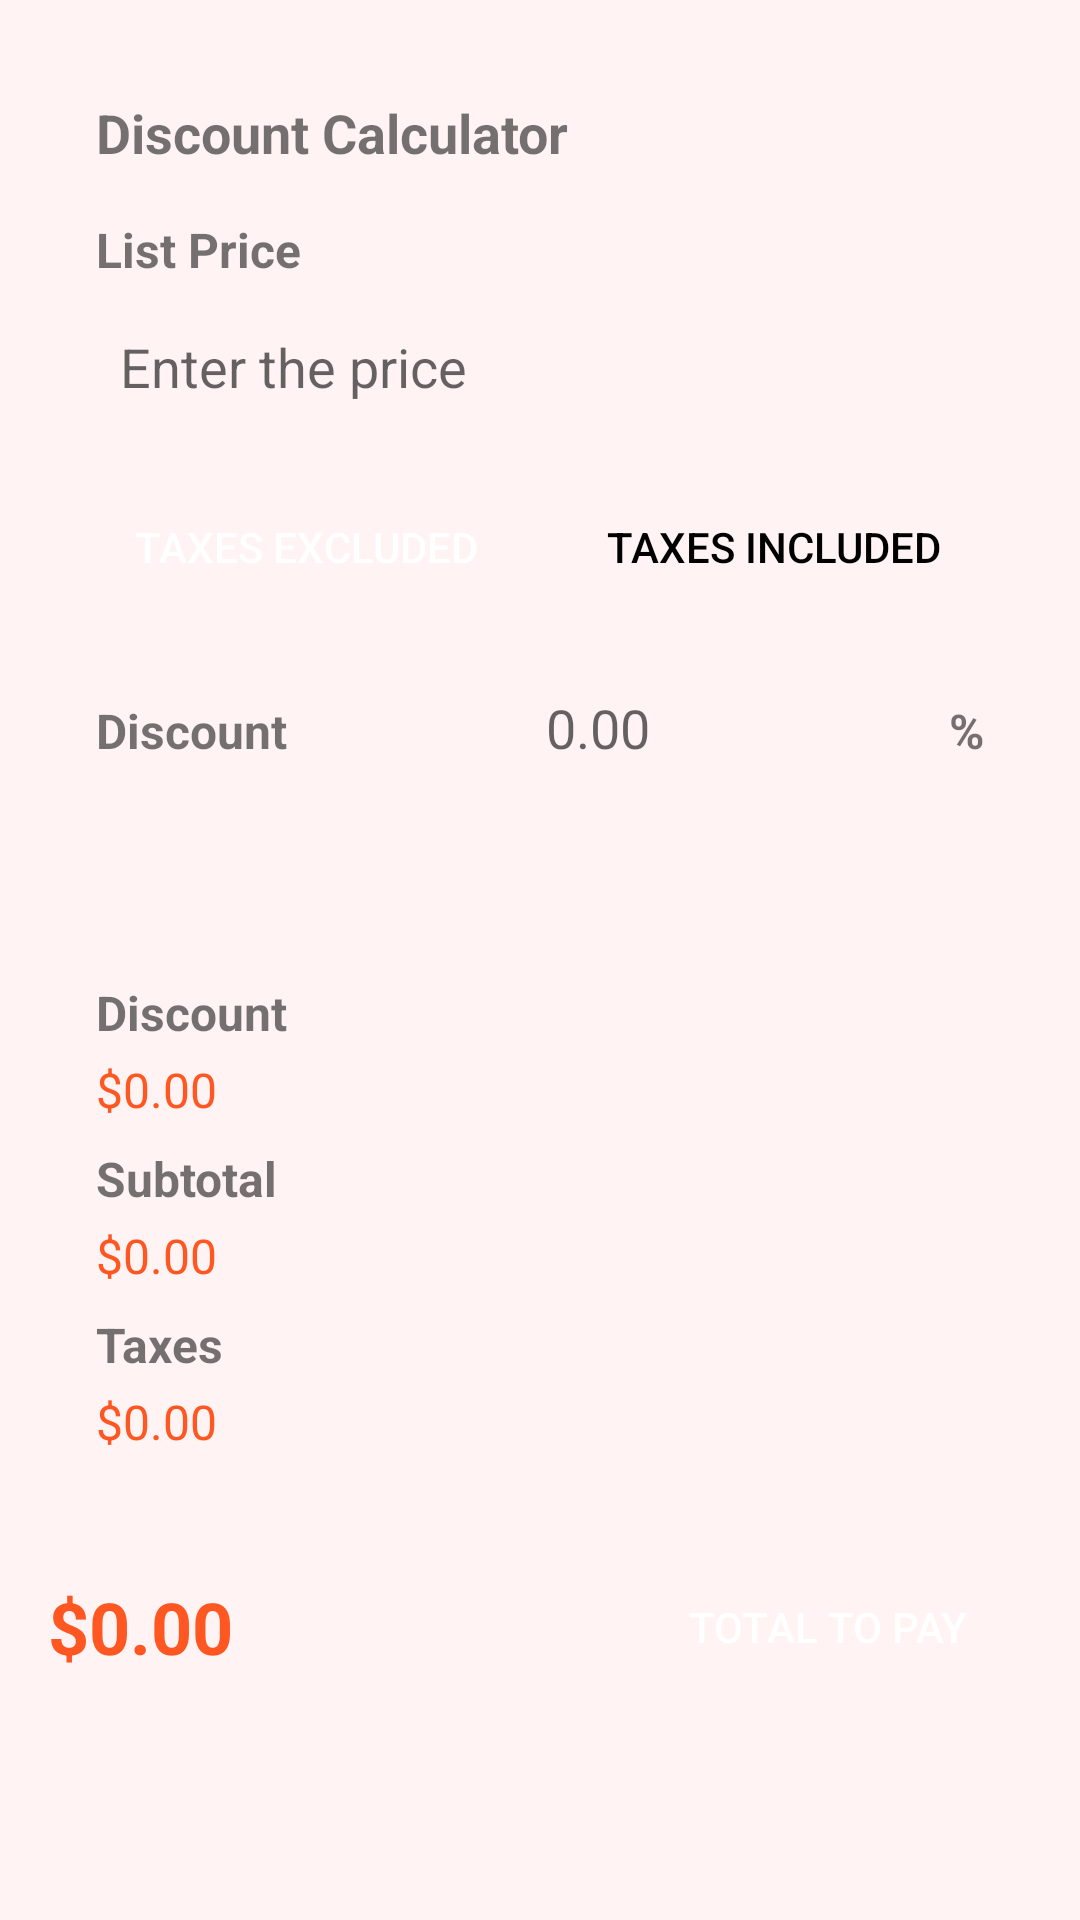

Layout XML and referenced resources for this Android screen:
<!-- AndroidManifest.xml: application theme Theme.V2DescuentoApp -->
<!-- res/layout/fragment_home.xml -->
<?xml version="1.0" encoding="utf-8"?>
<ScrollView xmlns:android="http://schemas.android.com/apk/res/android"
    android:layout_width="match_parent"
    android:layout_height="match_parent"
    android:fillViewport="true"
    android:background="#FFF3F3"
    android:padding="16dp">

    <LinearLayout
        android:layout_width="match_parent"
        android:layout_height="wrap_content"
        android:orientation="vertical">

        
        <LinearLayout
            android:layout_width="match_parent"
            android:layout_height="wrap_content"
            android:layout_marginBottom="16dp"
            android:background="@drawable/rounded_corners"
            android:elevation="4dp"
            android:orientation="vertical"
            android:padding="16dp">

            
            <LinearLayout
                android:layout_width="match_parent"
                android:layout_height="wrap_content"
                android:orientation="horizontal">

                <LinearLayout
                    android:layout_width="0dp"
                    android:layout_height="wrap_content"
                    android:layout_weight="1"
                    android:orientation="vertical">

                    <TextView
                        android:id="@+id/tv_calculator_title"
                        android:layout_width="wrap_content"
                        android:layout_height="wrap_content"
                        android:text="@string/title_appName"
                        android:textSize="18sp"
                        android:textStyle="bold" />
                </LinearLayout>

            </LinearLayout>

            
            <TextView
                android:id="@+id/tv_list_price_label"
                android:layout_width="wrap_content"
                android:layout_height="wrap_content"
                android:layout_marginTop="16dp"
                android:layout_marginBottom="8dp"
                android:text="@string/list_price"
                android:textSize="16sp"
                android:textStyle="bold" />

            <EditText
                android:id="@+id/et_list_price"
                android:layout_width="match_parent"
                android:layout_height="wrap_content"
                android:layout_marginBottom="16dp"
                android:background="@drawable/edit_text_background"
                android:hint="@string/enter_price"
                android:inputType="numberDecimal"
                android:padding="8dp" />

            
            <LinearLayout
                android:layout_width="match_parent"
                android:layout_height="wrap_content"
                android:orientation="horizontal">

                <Button
                    android:id="@+id/btn_exclude_tax"
                    android:layout_width="0dp"
                    android:layout_height="wrap_content"
                    android:layout_marginEnd="8dp"
                    android:layout_weight="1"
                    android:background="@drawable/rounded_corners"
                    android:padding="8dp"
                    android:text="@string/title_tax_excluded"
                    android:textColor="#FFFFFF" />

                <Button
                    android:id="@+id/btn_include_tax"
                    android:layout_width="0dp"
                    android:layout_height="wrap_content"
                    android:layout_marginStart="8dp"
                    android:layout_weight="1"
                    android:background="@drawable/rounded_corners"
                    android:padding="8dp"
                    android:text="@string/title_tax_included"
                    android:textColor="#000000" />
            </LinearLayout>

            
            <LinearLayout
                android:layout_width="match_parent"
                android:layout_height="wrap_content"
                android:layout_marginTop="16dp"
                android:orientation="horizontal">

                <TextView
                    android:id="@+id/tv_discount_label"
                    android:layout_width="0dp"
                    android:layout_height="wrap_content"
                    android:layout_weight="1"
                    android:text="@string/title_discount"
                    android:textSize="16sp"
                    android:textStyle="bold" />

                <EditText
                    android:id="@+id/et_discount"
                    android:layout_width="0dp"
                    android:layout_height="wrap_content"
                    android:layout_marginStart="8dp"
                    android:layout_weight="1"
                    android:background="@drawable/edit_text_background"
                    android:hint="0.00"
                    android:inputType="numberDecimal"
                    android:padding="8dp" />

                <TextView
                    android:id="@+id/tv_discount_percent"
                    android:layout_width="wrap_content"
                    android:layout_height="wrap_content"
                    android:layout_marginStart="8dp"
                    android:text="%"
                    android:textSize="16sp"
                    android:textStyle="bold" />
            </LinearLayout>

        </LinearLayout>

        
        <LinearLayout
            android:layout_width="match_parent"
            android:layout_height="wrap_content"
            android:layout_marginTop="16dp"
            android:background="@drawable/rounded_corners"
            android:elevation="4dp"
            android:orientation="vertical"
            android:padding="16dp">

            <TextView
                android:id="@+id/tv_result_discount_label"
                android:layout_width="wrap_content"
                android:layout_height="wrap_content"
                android:text="@string/title_discount"
                android:textSize="16sp"
                android:textStyle="bold" />

            <TextView
                android:id="@+id/tv_result_discount_value"
                android:layout_width="wrap_content"
                android:layout_height="wrap_content"
                android:layout_marginTop="4dp"
                android:text="$0.00"
                android:textColor="#FF5722"
                android:textSize="16sp" />

            <TextView
                android:id="@+id/tv_result_subtotal_label"
                android:layout_width="wrap_content"
                android:layout_height="wrap_content"
                android:layout_marginTop="8dp"
                android:text="@string/subtotal"
                android:textSize="16sp"
                android:textStyle="bold" />

            <TextView
                android:id="@+id/tv_result_subtotal_value"
                android:layout_width="wrap_content"
                android:layout_height="wrap_content"
                android:layout_marginTop="4dp"
                android:text="$0.00"
                android:textColor="#FF5722"
                android:textSize="16sp" />

            <TextView
                android:id="@+id/tv_result_tax_label"
                android:layout_width="wrap_content"
                android:layout_height="wrap_content"
                android:layout_marginTop="8dp"
                android:text="@string/taxes"
                android:textSize="16sp"
                android:textStyle="bold" />

            <TextView
                android:id="@+id/tv_result_tax_value"
                android:layout_width="wrap_content"
                android:layout_height="wrap_content"
                android:layout_marginTop="4dp"
                android:text="$0.00"
                android:textColor="#FF5722"
                android:textSize="16sp" />
        </LinearLayout>

        
        <LinearLayout
            android:layout_width="match_parent"
            android:layout_height="wrap_content"
            android:orientation="horizontal"
            android:gravity="center_vertical"
            android:layout_marginTop="16dp"
            android:layout_marginBottom="16dp">

            <TextView
                android:id="@+id/tv_total_label"
                android:layout_width="156dp"
                android:layout_height="wrap_content"
                android:layout_marginEnd="16dp"
                android:text="$0.00"
                android:textColor="#FF5722"
                android:textSize="24sp"
                android:textStyle="bold" />

            <Button
                android:id="@+id/btn_total_to_pay"
                android:layout_width="176dp"
                android:layout_height="wrap_content"
                android:background="@drawable/rounded_corners"
                android:padding="16dp"
                android:text="@string/total_to_pay"
                android:textColor="#FFFFFF" />
        </LinearLayout>

    </LinearLayout>

</ScrollView>
<!-- resources referenced by this layout -->
<resources>
  <string name="enter_price">Enter the price</string>
  <string name="list_price">List Price</string>
  <string name="subtotal">Subtotal</string>
  <string name="taxes">Taxes</string>
  <string name="title_appName">Discount Calculator</string>
  <string name="title_discount">Discount</string>
  <string name="title_tax_excluded">Taxes Excluded</string>
  <string name="title_tax_included">Taxes Included</string>
  <string name="total_to_pay">TOTAL TO PAY</string>
  <style name="Theme.V2DescuentoApp" parent="Theme.MaterialComponents.DayNight.DarkActionBar">
          
          <item name="colorPrimary">@color/purple_500</item>
          <item name="colorPrimaryVariant">@color/purple_700</item>
          <item name="colorOnPrimary">@color/white</item>
          
          <item name="colorSecondary">@color/teal_200</item>
          <item name="colorSecondaryVariant">@color/teal_700</item>
          <item name="colorOnSecondary">@color/black</item>
          
          <item name="android:statusBarColor">?attr/colorPrimaryVariant</item>
          
      </style>
  <!-- not gathered from this repository: default colours our renderer supplied (Android Studio template values) -->
  <color name="purple_500">#FF6200EE</color>
  <color name="purple_700">#FF3700B3</color>
  <color name="teal_200">#FF03DAC5</color>
  <color name="teal_700">#FF018786</color>
  <color name="black">#FF000000</color>
  <color name="white">#FFFFFFFF</color>
</resources>
